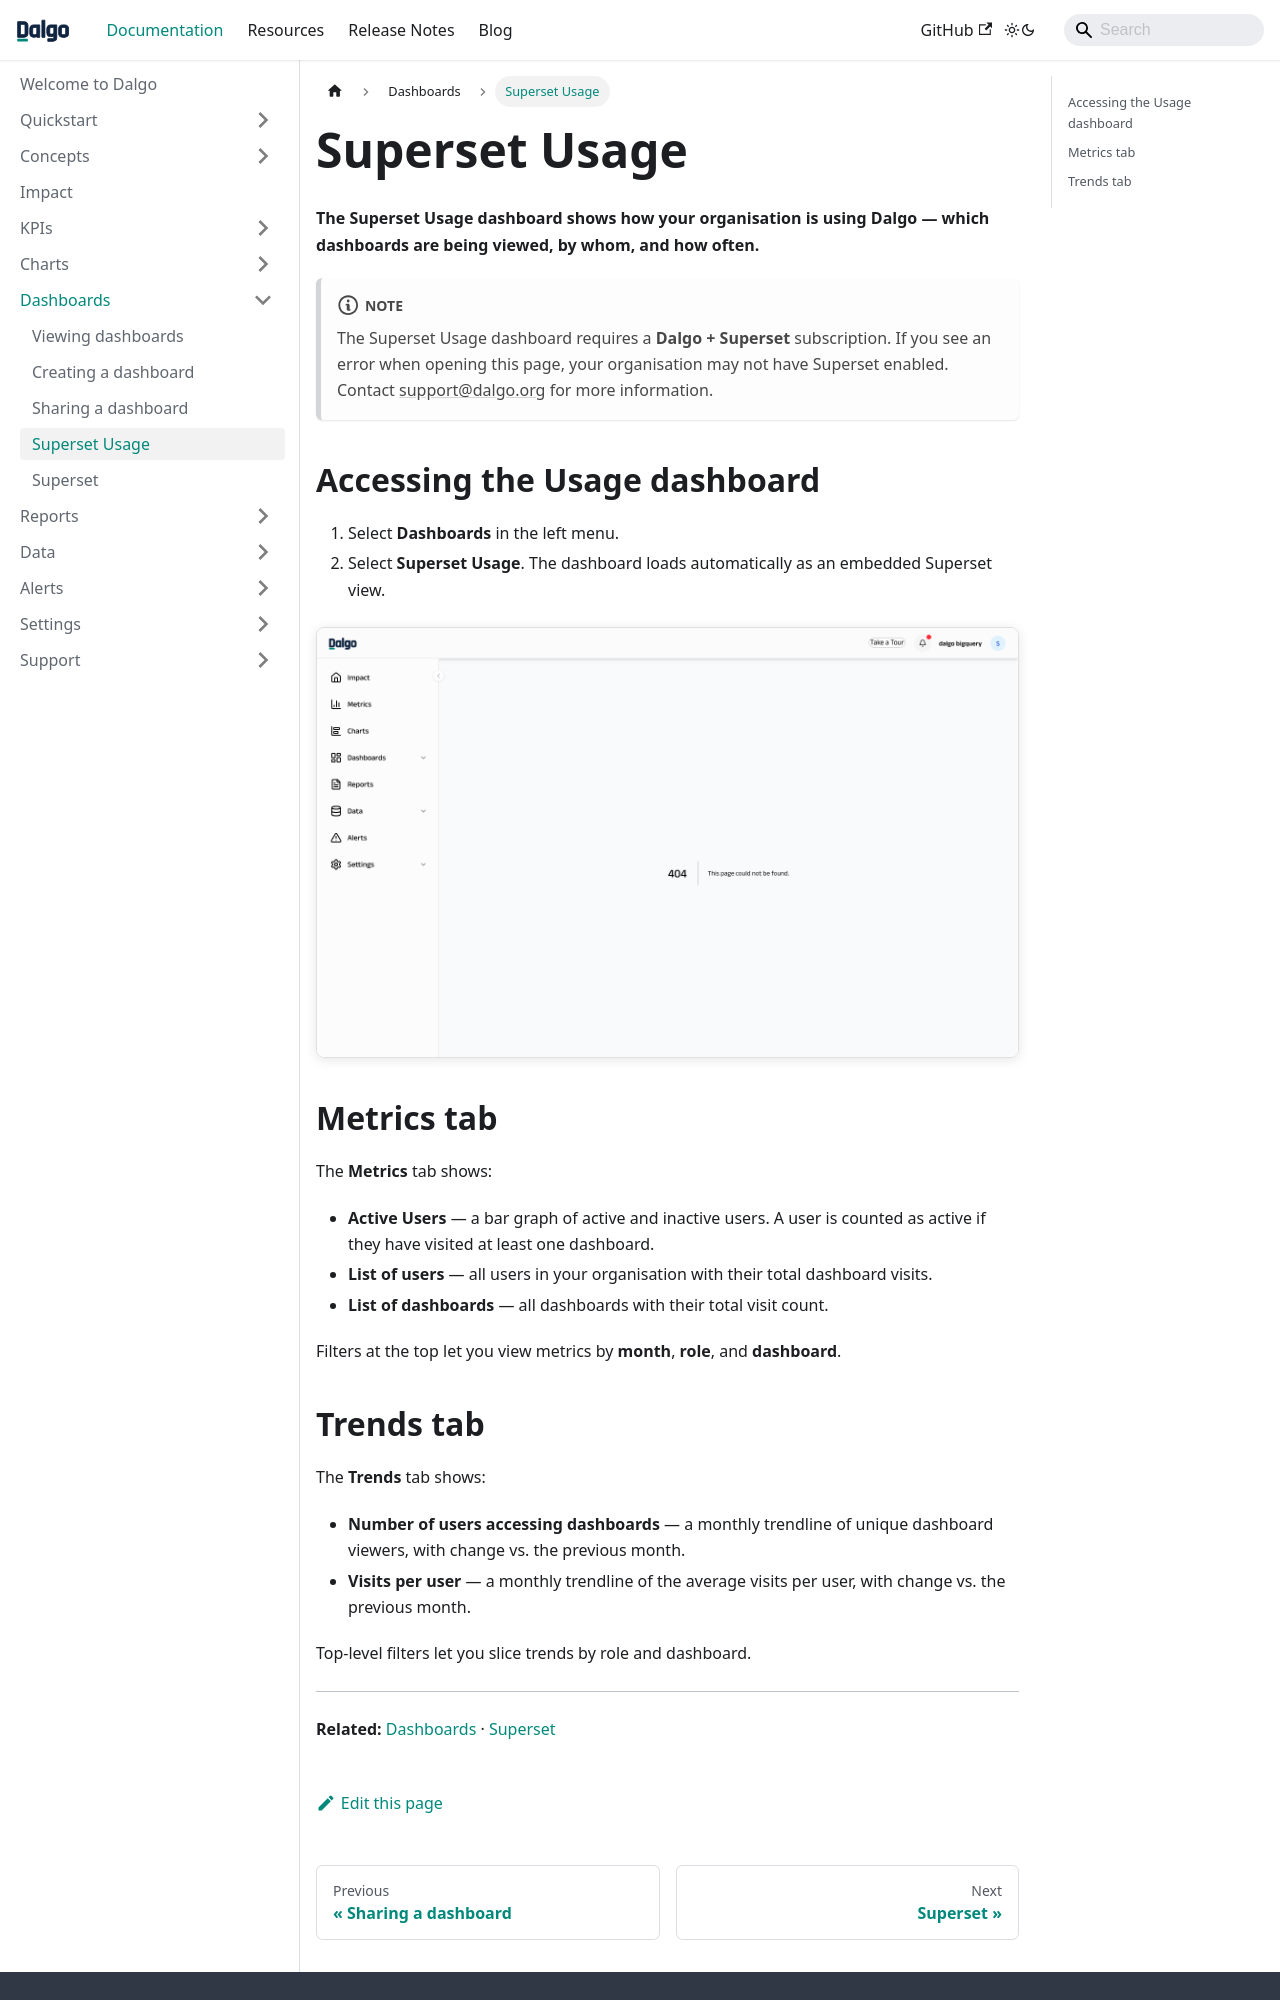

repository: DalgoT4D/dalgo_docs · page: dashboards/superset-usage/index.html · generator: docusaurus

---
sidebar_position: 2
---

# Superset Usage

**The Superset Usage dashboard shows how your organisation is using Dalgo — which dashboards are being viewed, by whom, and how often.**

:::note
The Superset Usage dashboard requires a **Dalgo + Superset** subscription. If you see an error when opening this page, your organisation may not have Superset enabled. Contact support@dalgo.org for more information.
:::

## Accessing the Usage dashboard

1. Select **Dashboards** in the left menu.
2. Select **Superset Usage**. The dashboard loads automatically as an embedded Superset view.

![Usage Dashboard](/img/managedata/usage_dashboard.png)

## Metrics tab

The **Metrics** tab shows:

- **Active Users** — a bar graph of active and inactive users. A user is counted as active if they have visited at least one dashboard.
- **List of users** — all users in your organisation with their total dashboard visits.
- **List of dashboards** — all dashboards with their total visit count.

Filters at the top let you view metrics by **month**, **role**, and **dashboard**.
